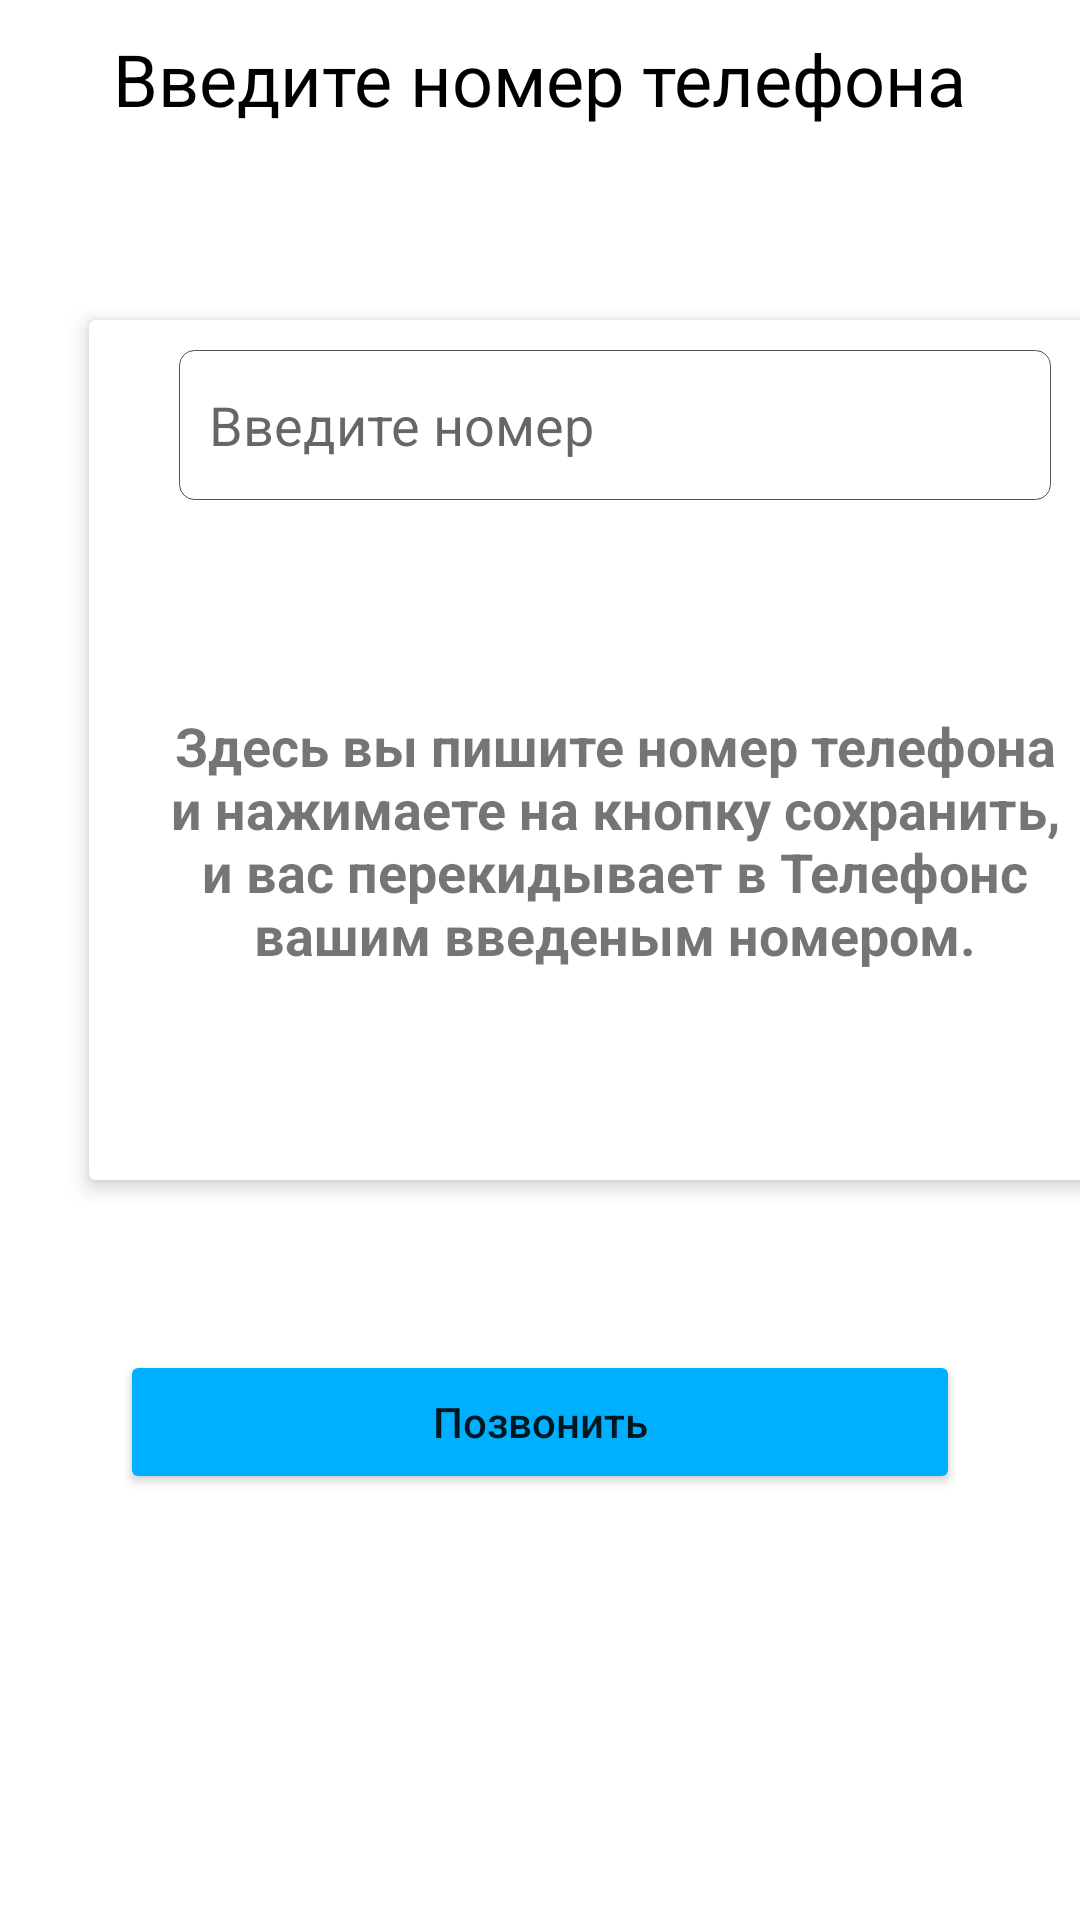

This screen was rendered from an Android layout file. Write that file and the resources it references.
<!-- AndroidManifest.xml: application theme Theme.HW_3 -->
<!-- res/layout/activity_contacts.xml -->
<?xml version="1.0" encoding="utf-8"?>
<androidx.constraintlayout.widget.ConstraintLayout xmlns:android="http://schemas.android.com/apk/res/android"
    xmlns:app="http://schemas.android.com/apk/res-auto"
    xmlns:tools="http://schemas.android.com/tools"
    android:layout_width="match_parent"
    android:layout_height="match_parent"
    android:id="@+id/main_contact"
    tools:context=".ActivityContacts">


    <Toolbar
        android:id="@+id/toolbar_top"
        android:layout_width="match_parent"
        android:layout_height="wrap_content"
        android:background="@color/white"
        android:minHeight="?attr/actionBarSize"
        app:layout_constraintTop_toTopOf="parent"
        app:theme="@style/Widget.AppCompat.Toolbar">

        <ImageView
            android:id="@+id/contacts_arrow_back"
            android:layout_width="wrap_content"
            android:layout_height="wrap_content"
            app:layout_constraintEnd_toEndOf="parent"
            app:layout_constraintTop_toTopOf="parent"
            app:layout_constraintBottom_toBottomOf="parent"
            android:src="@drawable/ic_baseline_chevron_left_24"
            android:layout_marginRight="10dp"
            />


        <TextView
            android:id="@+id/title"
            android:layout_width="wrap_content"
            android:layout_marginTop="10dp"
            android:layout_height="wrap_content"
            android:textSize="24sp"
            android:layout_gravity="center"
            android:text="@string/tlb_title_contacts"
            android:textColor="@color/black" />
    </Toolbar>

    <androidx.cardview.widget.CardView
        android:id="@+id/card_view"
        android:layout_width="360dp"
        android:layout_height="300dp"
        app:cardCornerRadius="2dp"
        app:layout_constraintTop_toTopOf="@+id/main_contact"
        app:layout_constraintLeft_toLeftOf="parent"
        android:layout_marginStart="25dp"
        android:layout_marginTop="100dp"
        app:layout_constraintCircleRadius="4dp"
        app:cardUseCompatPadding="true"
        app:cardElevation="4dp"
        >

        <EditText
            android:id="@+id/et_contacts"
            android:layout_width="match_parent"
            android:layout_height="50dp"
            android:paddingLeft="10dp"
            android:layout_marginHorizontal="30dp"
            android:layout_marginTop="10dp"
            android:background="@drawable/bg_textwiev"
            android:hint="Введите номер"
            app:layout_constraintTop_toBottomOf="@id/toolbar_top" />

        <TextView
            android:id="@+id/tv_contacts"
            android:layout_width="300dp"
            android:layout_gravity="center"
            android:layout_height="200dp"
            android:gravity="center"
            android:textSize="18sp"
            android:textStyle="bold"
            android:textAllCaps="false"
            android:text="@string/tv_text_contacts"
            android:layout_marginTop="30dp"
            />

    </androidx.cardview.widget.CardView>


    <Button
        android:id="@+id/btn_call"
        android:layout_width="match_parent"
        android:layout_height="wrap_content"
        android:layout_marginHorizontal="40dp"
        android:layout_marginTop="50dp"
        android:backgroundTint="#00B0FF"
        android:text="Позвонить"
        android:textAllCaps="false"
        app:layout_constraintTop_toBottomOf="@id/card_view"/>

</androidx.constraintlayout.widget.ConstraintLayout>
<!-- resources referenced by this layout -->
<resources>
  <!-- drawable bg_textwiev (drawable) -->
  <?xml version="1.0" encoding="utf-8"?>
  <shape xmlns:android="http://schemas.android.com/apk/res/android"
      android:shape="rectangle">
      <solid android:color="#ffff" />
      <stroke
          android:width="0.3dp"
          android:color="#535151" />
      <corners
          android:bottomLeftRadius="5dp"
          android:bottomRightRadius="5dp"
          android:topLeftRadius="5dp"
          android:topRightRadius="5dp"
          />
  </shape>
  <string name="tlb_title_contacts">Введите номер телефона</string>
  <string name="tv_text_contacts">Здесь вы пишите номер телефона и нажимаете на кнопку сохранить, и вас перекидывает в "Телефон" с вашим введеным номером.</string>
  <style name="Theme.HW_3" parent="Theme.MaterialComponents.DayNight.NoActionBar">
          
          <item name="colorPrimary">@color/purple_500</item>
          <item name="colorPrimaryVariant">@color/purple_700</item>
          <item name="colorOnPrimary">@color/white</item>
          
          <item name="colorSecondary">@color/teal_200</item>
          <item name="colorSecondaryVariant">@color/teal_700</item>
          <item name="colorOnSecondary">@color/black</item>
          
          <item name="android:statusBarColor" tools:targetApi="l">?attr/colorPrimaryVariant</item>
          
      </style>
  <!-- not gathered from this repository: default colours our renderer supplied (Android Studio template values) -->
  <color name="purple_500">#FF6200EE</color>
  <color name="purple_700">#FF3700B3</color>
  <color name="teal_200">#FF03DAC5</color>
  <color name="teal_700">#FF018786</color>
  <color name="black">#FF000000</color>
  <color name="white">#FFFFFFFF</color>
</resources>
